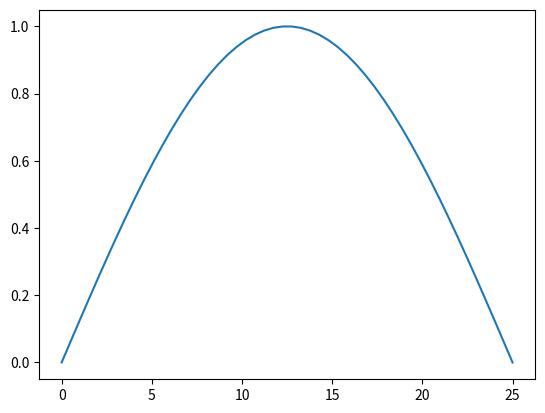
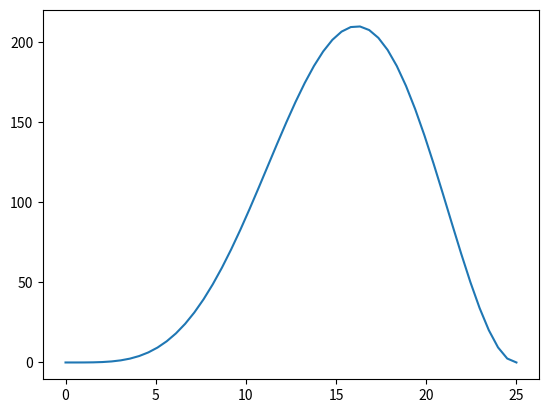

These charts were generated, in order, by the following Python code:
import numpy as np
import matplotlib.pyplot as plt
%matplotlib inline

L = 25
x = np.linspace(0,L)

psi = np.sin(np.pi*x/L)
print('Our wave function is ... ')
plt.figure()
plt.plot(x,psi)

integrand = psi*x**2*psi
print('Our integrand is ... ')
plt.figure()
plt.plot(x,integrand)

# This evaluates the definite integral from 0 to L
definite_integral = np.trapezoid(integrand,x)


# This prints the result
print('The result ...')
print(definite_integral)

# Your code here
